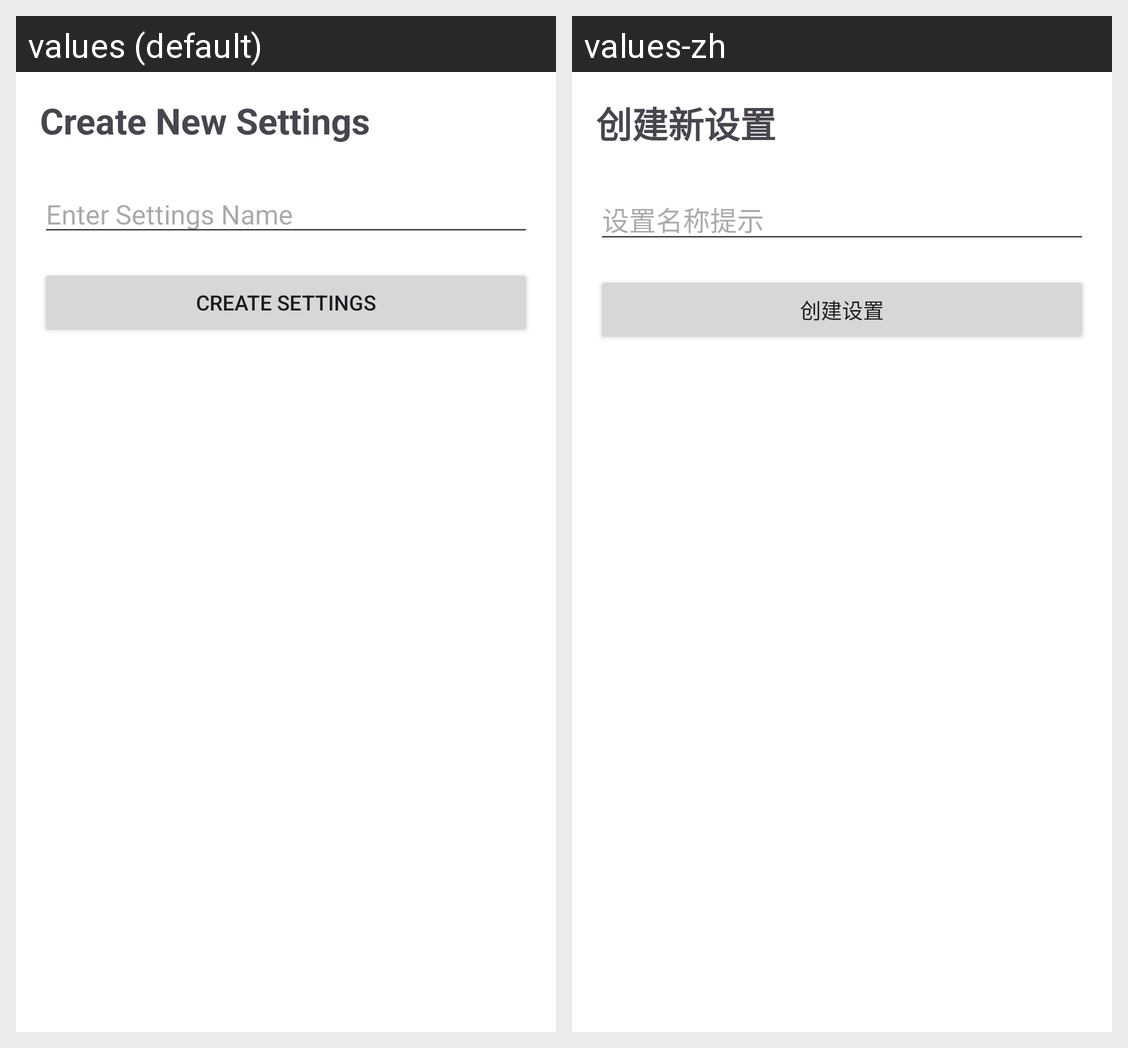

Here is an Android app screen in its default locale and in the app's own translations. Write out the translated-string differences for the strings that appear on this screen.
Android screen res/layout/activity_create_settings.xml rendered under 2 locales, left to right: values (default), values-zh. Device: Nexus 5 (rendered at 1080×1920; each locale shown at half size, 540×960, under a caption strip naming it); theme Theme.Freer.
Strings drawn on this screen, with the default value and each locale's value (text and hints the layout hard-codes, and strings that could not be matched under every locale, appear in the picture but are not listed):

create_settings_title
  values: Create New Settings
  values-zh: 创建新设置

settings_name_hint
  values: Enter Settings Name
  values-zh: 设置名称提示

create_settings
  values: Create Settings
  values-zh: 创建设置
